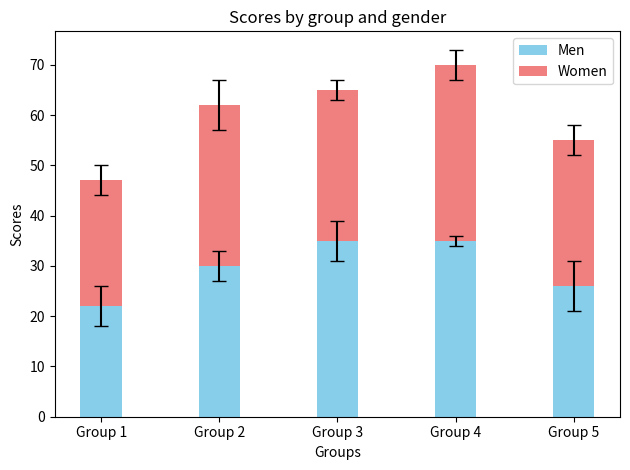

The script that saved this image:
import numpy as np
import matplotlib.pyplot as plt

means_men = [22, 30, 35, 35, 26]
means_women = [25, 32, 30, 35, 29]
std_men = [4, 3, 4, 1, 5]
std_women = [3, 5, 2, 3, 3]

labels = ['Group 1', 'Group 2', 'Group 3', 'Group 4', 'Group 5']
x = np.arange(len(labels))

width = 0.35

fig, ax = plt.subplots()
rects1 = ax.bar(x, means_men, width, yerr=std_men, label='Men', color='skyblue', capsize=5)

rects2 = ax.bar(x, means_women, width, yerr=std_women, bottom=means_men, label='Women', color='lightcoral', capsize=5)

ax.set_xlabel('Groups')
ax.set_ylabel('Scores')
ax.set_title('Scores by group and gender')
ax.set_xticks(x)
ax.set_xticklabels(labels)
ax.legend()

plt.tight_layout()
plt.show()
